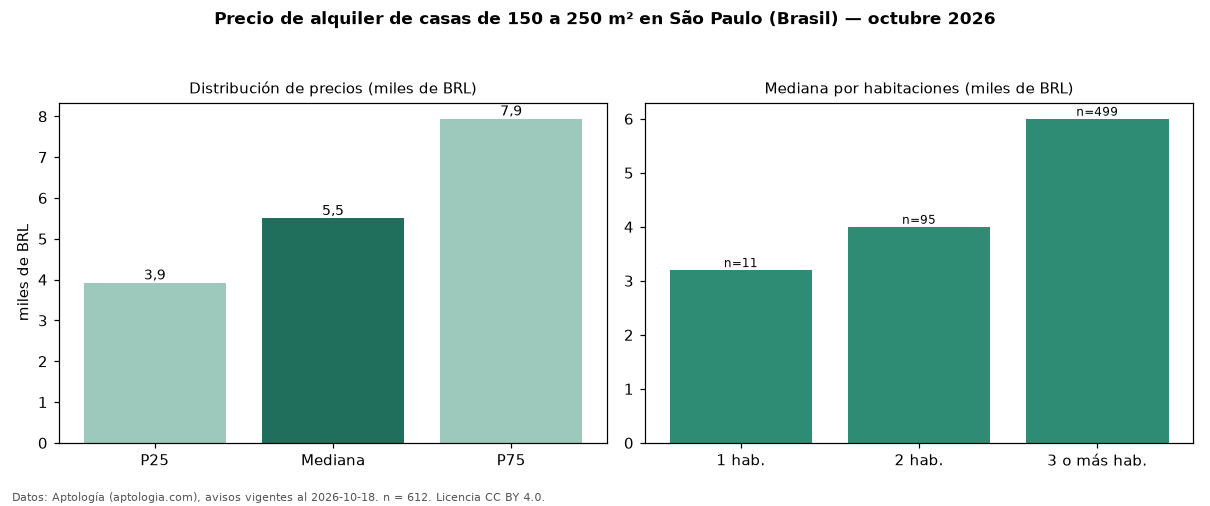

Data behind this chart, as committed beside it:
seccion, metrica, valor, moneda, n
filtro, area5, de 150 a 250 m², , 612
precio, p25, 3922, BRL, 612
precio, mediana, 5500, BRL, 612
precio, p75, 7940, BRL, 612
precio, minimo, 1500, BRL, 612
precio, maximo, 35000, BRL, 612
m2, mediana_precio_m2, 29.13, BRL, 604
m2, area_mediana_m2, 191.5, m2, 604
admin, mediana_admin_mes, 392.0, BRL, 279
banos, mediana_banos, 3.0, , 
parqueadero, pct_con_parqueadero, 97.8, %, 595
habitaciones, 1, 3200, BRL, 11
habitaciones, 2, 4000, BRL, 95
habitaciones, 3+, 6000, BRL, 499
fuente, fecha_datos, 2026-10-18, , 
fuente, atribucion, https://www.aptologia.com/br/aluguel/sao…, , 
fuente, licencia, CC BY 4.0, , 
